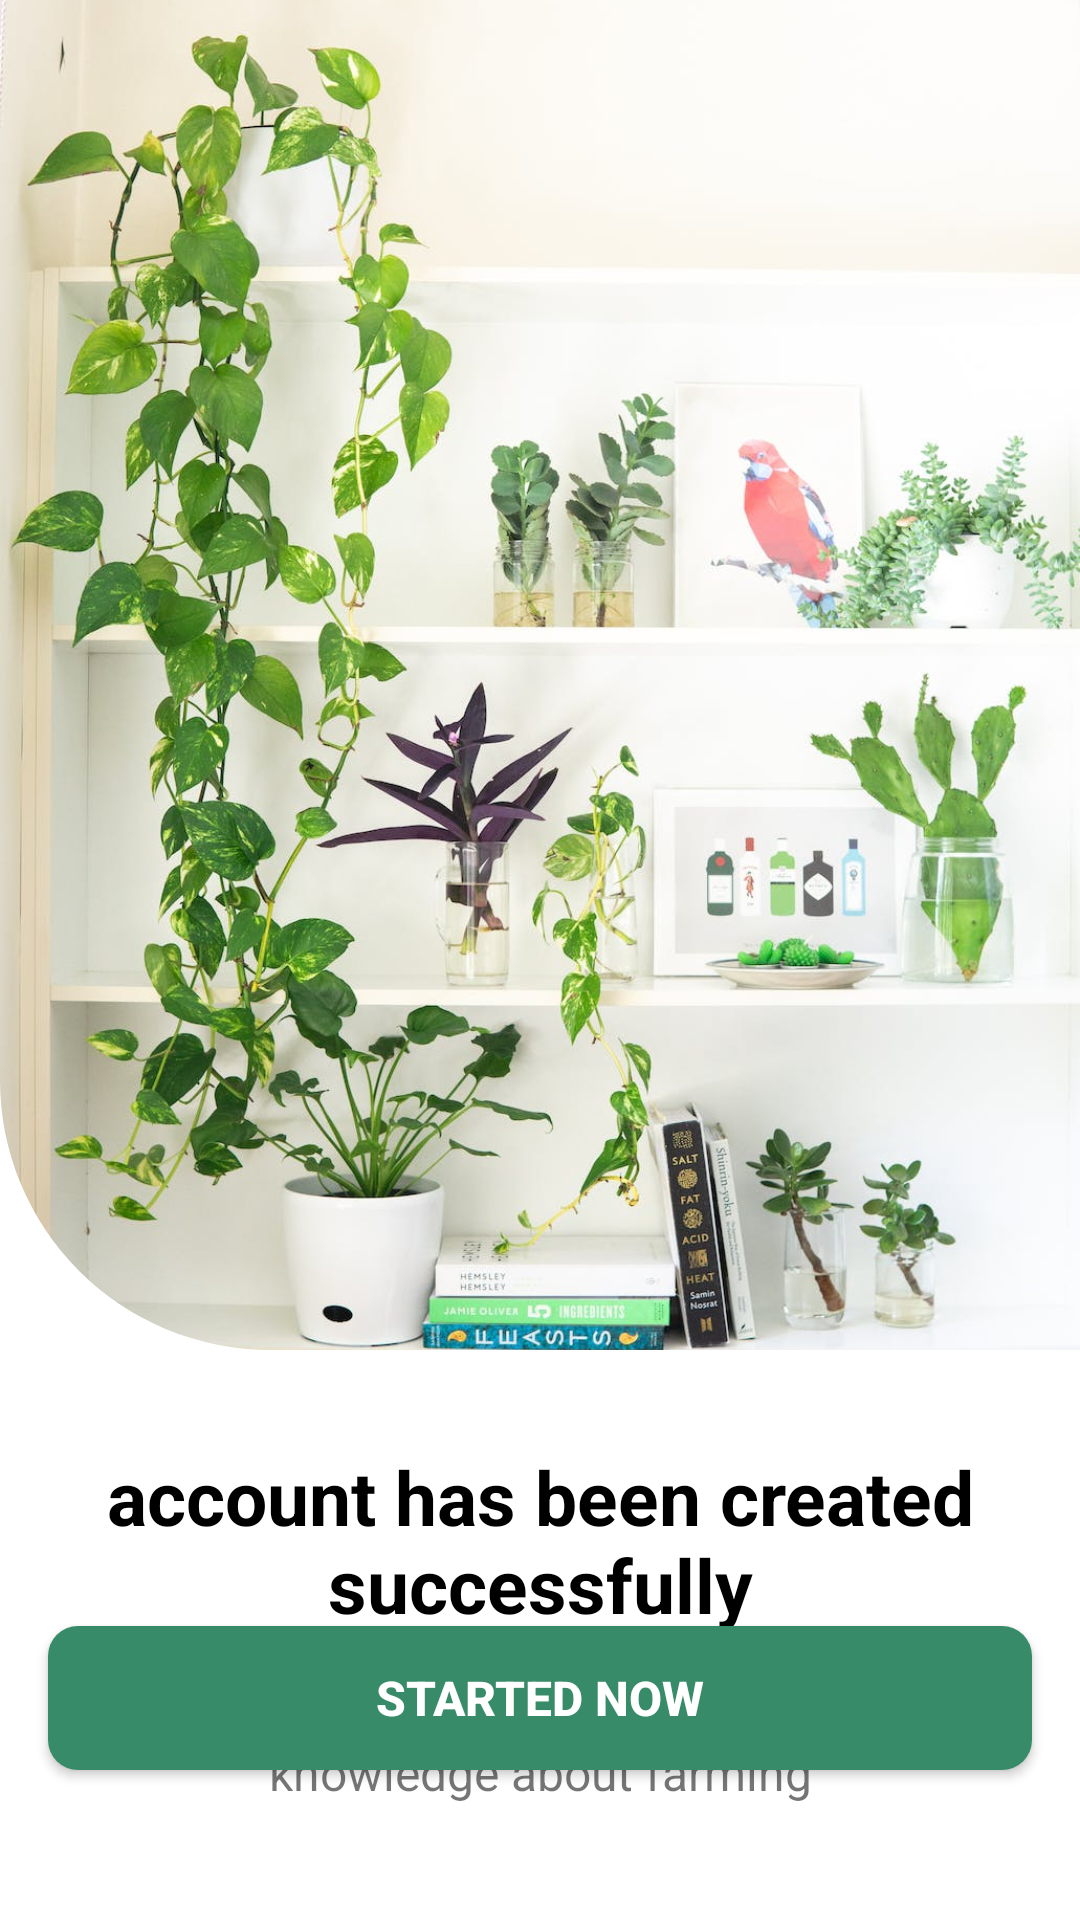

Android layout source for this screen:
<!-- AndroidManifest.xml: application theme Theme.GreenDefend -->
<!-- res/layout/fragment_done.xml -->
<androidx.constraintlayout.widget.ConstraintLayout xmlns:android="http://schemas.android.com/apk/res/android"
    xmlns:app="http://schemas.android.com/apk/res-auto"
    xmlns:tools="http://schemas.android.com/tools"
    android:layout_width="match_parent"
    android:layout_height="match_parent"
    tools:context=".ui.authentication.DoneFragment">

    <com.google.android.material.imageview.ShapeableImageView
        android:id="@+id/img_done"
        android:layout_width="match_parent"
        android:layout_height="450dp"
        android:adjustViewBounds="true"
        android:scaleType="centerCrop"
        android:src="@drawable/done"
        app:layout_constraintEnd_toEndOf="parent"
        app:layout_constraintHeight_percent=".65"
        app:layout_constraintStart_toStartOf="parent"
        app:layout_constraintTop_toTopOf="parent"
        app:shapeAppearanceOverlay="@style/style_imagedone" />

    <TextView
        android:id="@+id/txt_created"
        android:layout_width="match_parent"
        android:layout_height="wrap_content"
        android:layout_marginTop="32dp"
        android:gravity="center"
        android:text="@string/account_has_been_created_successfully"
        android:textColor="@color/black"
        android:textSize="25sp"
        android:textStyle="bold"
        app:layout_constraintEnd_toEndOf="parent"
        app:layout_constraintStart_toStartOf="parent"
        app:layout_constraintTop_toBottomOf="@id/img_done" />

    <TextView
        android:id="@+id/textView2"
        android:layout_width="match_parent"
        android:layout_height="wrap_content"
        android:layout_marginTop="16dp"
        android:gravity="center"
        android:text="@string/you_can_browse_the_application_now_with_knowledge_about_farming"
        android:textSize="16sp"
        app:layout_constraintEnd_toEndOf="parent"
        app:layout_constraintStart_toStartOf="parent"
        app:layout_constraintTop_toBottomOf="@+id/txt_created" />

    <Button
        android:id="@+id/btn_next"
        android:layout_width="match_parent"
        android:layout_height="wrap_content"
        android:layout_marginStart="16dp"
        android:layout_marginEnd="16dp"
        android:layout_marginBottom="50dp"
        android:background="@drawable/button_green"
        android:text="@string/started_now"
        android:textColor="@color/white"
        android:textSize="16sp"
        android:textStyle="bold"
        app:layout_constraintBottom_toBottomOf="parent"
        app:layout_constraintEnd_toEndOf="parent"
        app:layout_constraintStart_toStartOf="parent" />
</androidx.constraintlayout.widget.ConstraintLayout>
<!-- resources referenced by this layout -->
<resources>
  <color name="black">#FF000000</color>
  <color name="white">#FFFFFFFF</color>
  <!-- drawable button_green (drawable) -->
  <?xml version="1.0" encoding="utf-8"?>
  <shape xmlns:android="http://schemas.android.com/apk/res/android"
      android:shape="rectangle">
      <solid android:color="@color/green_button" />
      <corners android:radius="10dp" />
  </shape>
  <!-- drawable done: jpg bitmap (drawable, 145070 bytes) -->
  <string name="account_has_been_created_successfully">account has been created successfully</string>
  <string name="started_now">started now</string>
  <string name="you_can_browse_the_application_now_with_knowledge_about_farming">You can browse the application now with knowledge about farming</string>
  <style name="style_imagedone" parent="">
  
          <item name="cornerSizeBottomLeft">25%</item>
          <item name="cornerFamily">rounded</item>
      </style>
  <style name="Theme.GreenDefend" parent="Base.Theme.GreenDefend" />
  <color name="green_button">#388B68</color>
  <style name="Base.Theme.GreenDefend" parent="Theme.MaterialComponents.Light.NoActionBar">
          
          <item name="colorPrimaryVariant">@color/colorToolbar</item>
                  <item name="colorPrimary">@color/green_button</item>
                <item name="android:colorPrimaryDark">@color/green_button</item>
                  <item name="android:textColorPrimary">@color/black70</item>
                  <item name="android:textColorSecondary">@color/black</item>
      </style>
  <color name="colorToolbar">#80388B68</color>
  <color name="black70">#B3000000</color>
</resources>
